Run: headless pygame with SDL's dummy video driver; simulated clock (each Clock.tick advances the game by its frame time, no real sleeping); random seed 0; keys injected as events and as key.get_pressed() state; no mouse input.
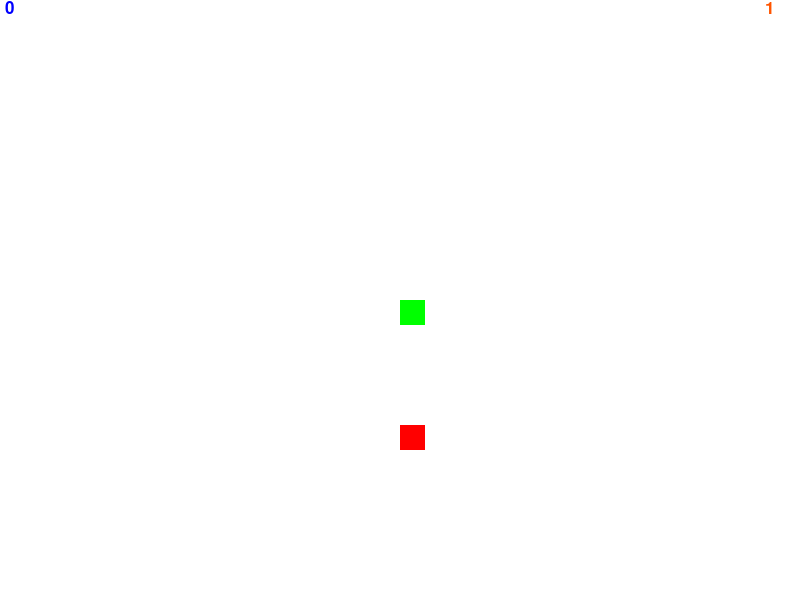
Frame 1 of 4 · flips 1–60 · no input
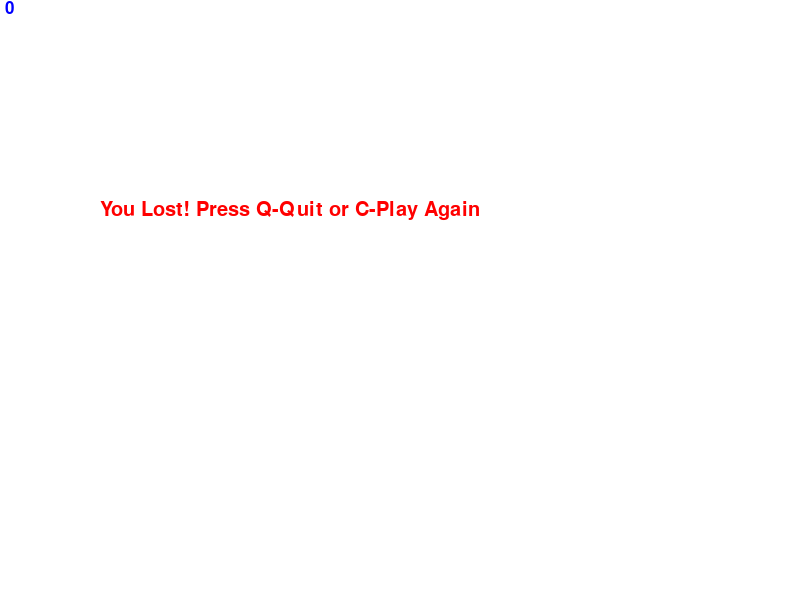
Frame 2 of 4 · flips 61–180 · tapped SPACE, RETURN · held RIGHT (→), D
Frame 3 of 4 · flips 181–300 · held DOWN (↓), S · screen unchanged from frame 2, image omitted
Frame 4 of 4 · flips 301–420 · held LEFT (←), A, UP (↑), W · screen unchanged from frame 3, image omitted

The pygame program that drew these frames:

import pygame, random
from pygame.locals import *

# Инициализация pygame
pygame.init()  # Инициализация всех модулей pygame
pygame.display.set_caption("Snake")  # Устанавливаем название окна игры

# Определение цветов
GREEN = (0, 255, 0)  # Зеленый для змейки
RED = (255, 0, 0)  # Красный для еды
WHITE = (255, 255, 255)  # Белый для фона
BLACK = (0, 0, 0)  # Черный для текста (по умолчанию)
BLUE = (0, 0, 255)  # Синий для счета
ORANGE = (255, 84, 0)  # Оранжевый для уровня
PINK = (255, 192, 203)  # Розовый цвет для еды после времени

# Размеры экрана и блоков
sc_width = 800  # Ширина экрана
sc_height = 600  # Высота экрана

snake_block = 25  # Размер блока змейки
snake_speed = 15  # Начальная скорость змейки

# Установка FPS
FPS = pygame.time.Clock()  # Контролируем скорость игры

# Экран
screen = pygame.display.set_mode((sc_width, sc_height))  # Устанавливаем размер экрана

# Шрифты
font_style = pygame.font.SysFont("Verdana", 30)  # Шрифт для сообщений
font_small = pygame.font.SysFont("bahnschrift", 15)  # Шрифт для мелких сообщений
score_font = pygame.font.SysFont("comicsansms", 25)  # Шрифт для счета
level_font = pygame.font.SysFont("comicsansms", 25)  # Шрифт для уровня

# Функция для отображения счета
def Your_score(score):
    value = score_font.render(" " + str(score), True, BLUE)  # Отображаем текущий счет
    screen.blit(value, [0, 0])  # Размещаем счет в верхнем левом углу экрана

# Функция для отображения уровня
def display_level(level):
    levels = level_font.render(" " + str(level), True, ORANGE)  # Отображаем текущий уровень
    screen.blit(levels, (760, 0))  # Размещаем уровень в верхнем правом углу экрана

# Функция для отрисовки змейки
def our_snake(snake_block, snake_list):
    for x in snake_list:  # Проходим по всем частям змейки
        pygame.draw.rect(screen, GREEN, [x[0], x[1], snake_block, snake_block])  # Рисуем прямоугольник для каждого блока змейки

# Функция для отображения сообщений
def message(msg, color):
    mesg = font_style.render(msg, True, color)  # Создаем текст сообщения
    screen.blit(mesg, [100, sc_height / 3])  # Размещаем сообщение по центру экрана

# Функция для генерации случайной позиции еды
def generate_food():
    return round(random.randrange(0, sc_width - snake_block) / 25.0) * 25.0, round(random.randrange(0, sc_height - snake_block) / 25.0) * 25.0
    # Возвращаем случайную позицию для еды, округленную до ближайшего размера блока змейки

# Функция для проверки, не находится ли еда на змейке
def is_food_on_snake(foodx, foody, snake_List):
    for block in snake_List:  # Проверяем, не находит ли еда на одном из блоков змейки
        if block[0] == foodx and block[1] == foody:
            return True  # Если еда на змейке, возвращаем True
    return False  # Если нет, возвращаем False

# Главная функция игры
def gameLoop():
    level = 1  # Начальный уровень
    food_eaten = 0
    OPO = 5  # Порог для увеличения уровня
    snake_speed = 15  # Начальная скорость змейки
    game = True  # Флаг для основного игрового цикла
    game_close = False  # Флаг для завершения игры после поражения

    # Начальные координаты змейки
    x1 = sc_width / 2  # Центр экрана по оси X
    y1 = sc_height / 2  # Центр экрана по оси Y
    x1_change = 0  # Начальное изменение по оси X
    y1_change = 0  # Начальное изменение по оси Y

    # Список для хранения тела змейки
    snake_List = []  # Список с блоками змейки
    Length_of_Snake = 1  # Начальная длина змейки

    # Генерация еды
    foodx, foody = generate_food()  # Генерируем первую еду
    food_color = RED  # Начальный цвет еды
    food_timer = pygame.time.get_ticks()  # Время генерации еды
    food_lifetime = 5000  # 5 секунд
    food_time = 4000  # Время до смены цвета еды

    # Основной игровой цикл
    while game:

        # Если игра завершена
        while game_close == True:
            screen.fill(WHITE)  # Очищаем экран
            message("You Lost! Press Q-Quit or C-Play Again", RED)  # Сообщение о проигрыше
            Your_score(Length_of_Snake - 1)  # Показываем счет
            pygame.display.update()

            # Обработка событий после окончания игры
            for event in pygame.event.get():
                if event.type == pygame.KEYDOWN:
                    if event.key == K_q:  # Выход из игры
                        game = False
                        game_close = False
                    if event.key == K_c:  # Перезапуск игры
                        gameLoop()  # Рекурсивный вызов для перезапуска игры

        # Обработка событий во время игры
        for event in pygame.event.get():
            if event.type == QUIT:
                game = False
            if event.type == KEYDOWN:
                if event.key == K_LEFT:
                    x1_change = -snake_block
                    y1_change = 0
                elif event.key == K_RIGHT:
                    x1_change = snake_block
                    y1_change = 0
                elif event.key == K_UP:
                    x1_change = 0
                    y1_change = -snake_block
                elif event.key == K_DOWN:
                    x1_change = 0
                    y1_change = snake_block

        # Проверка на выход за границы экрана
        if x1 >= sc_width or x1 < 0 or y1 >= sc_height or y1 < 0:
            game_close = True  # Если змейка выходит за границу, игра заканчивается

        # Обновляем координаты змейки
        x1 += x1_change
        y1 += y1_change
        screen.fill(WHITE)  # Очищаем экран

        # Рисуем еду
        i = pygame.draw.rect(screen, food_color, [foodx, foody, snake_block, snake_block])

        # Проверка на время жизни еды
        if pygame.time.get_ticks() - food_timer > food_time:  # Если прошло больше 3 секунд
            food_color = PINK  # Меняем цвет еды на розовый
            if pygame.time.get_ticks() - food_timer > food_lifetime:  # Если прошло больше 5 секунд
                foodx, foody = generate_food()  # Генерируем новую еду
                food_timer = pygame.time.get_ticks()  # Обновляем таймер
                food_color = RED  # Сбрасываем цвет обратно на красный

        # Создаем голову змейки
        snake_Head = []  # Создаем новый блок для головы змейки
        snake_Head.append(x1)  # Добавляем координаты головы
        snake_Head.append(y1)  # Добавляем координаты головы
        snake_List.append(snake_Head)  # Добавляем голову в тело змейки
        if len(snake_List) > Length_of_Snake:  # Если длина змейки больше необходимой
            del snake_List[0]  # Убираем последний элемент (старую часть змейки)

        # Проверка на столкновение с телом змейки
        for x in snake_List[:-1]:  # Проходим по всем частям змейки, кроме головы
            if x == snake_Head:  # Если голова сталкивается с телом
                game_close = True  # Заканчиваем игру

        # Отображаем змейку
        our_snake(snake_block, snake_List)
        Your_score(Length_of_Snake - 1)  # Отображаем счет
        display_level(level)  # Отображаем уровень
        
        pygame.display.update()  # Обновляем экран

        # Проверка на столкновение с едой
        if x1 == foodx and y1 == foody:
            food_color = RED
            foodx, foody = generate_food()  # Генерируем новую еду
            # Генерация новой еды, если она попала на змейку
            while is_food_on_snake(foodx, foody, snake_List):
                food_color = RED
                foodx, foody = generate_food()

            eat = random.randint(1, 3)
            Length_of_Snake += eat  # Увеличиваем длину змейки
            food_eaten += eat  # Увеличиваем количество съеденной пищи
            # Увеличиваем уровень каждые 5 съеденных кусочков пищи
            if Length_of_Snake-1 >= OPO:
                level += 1
                snake_speed += 1  # Увеличиваем скорость игры
                OPO += 5

        # Контролируем скорость игры
        FPS.tick(snake_speed)

    pygame.quit()  # Завершаем работу pygame
    quit()  # Завершаем игру

gameLoop()  # Запуск игры
